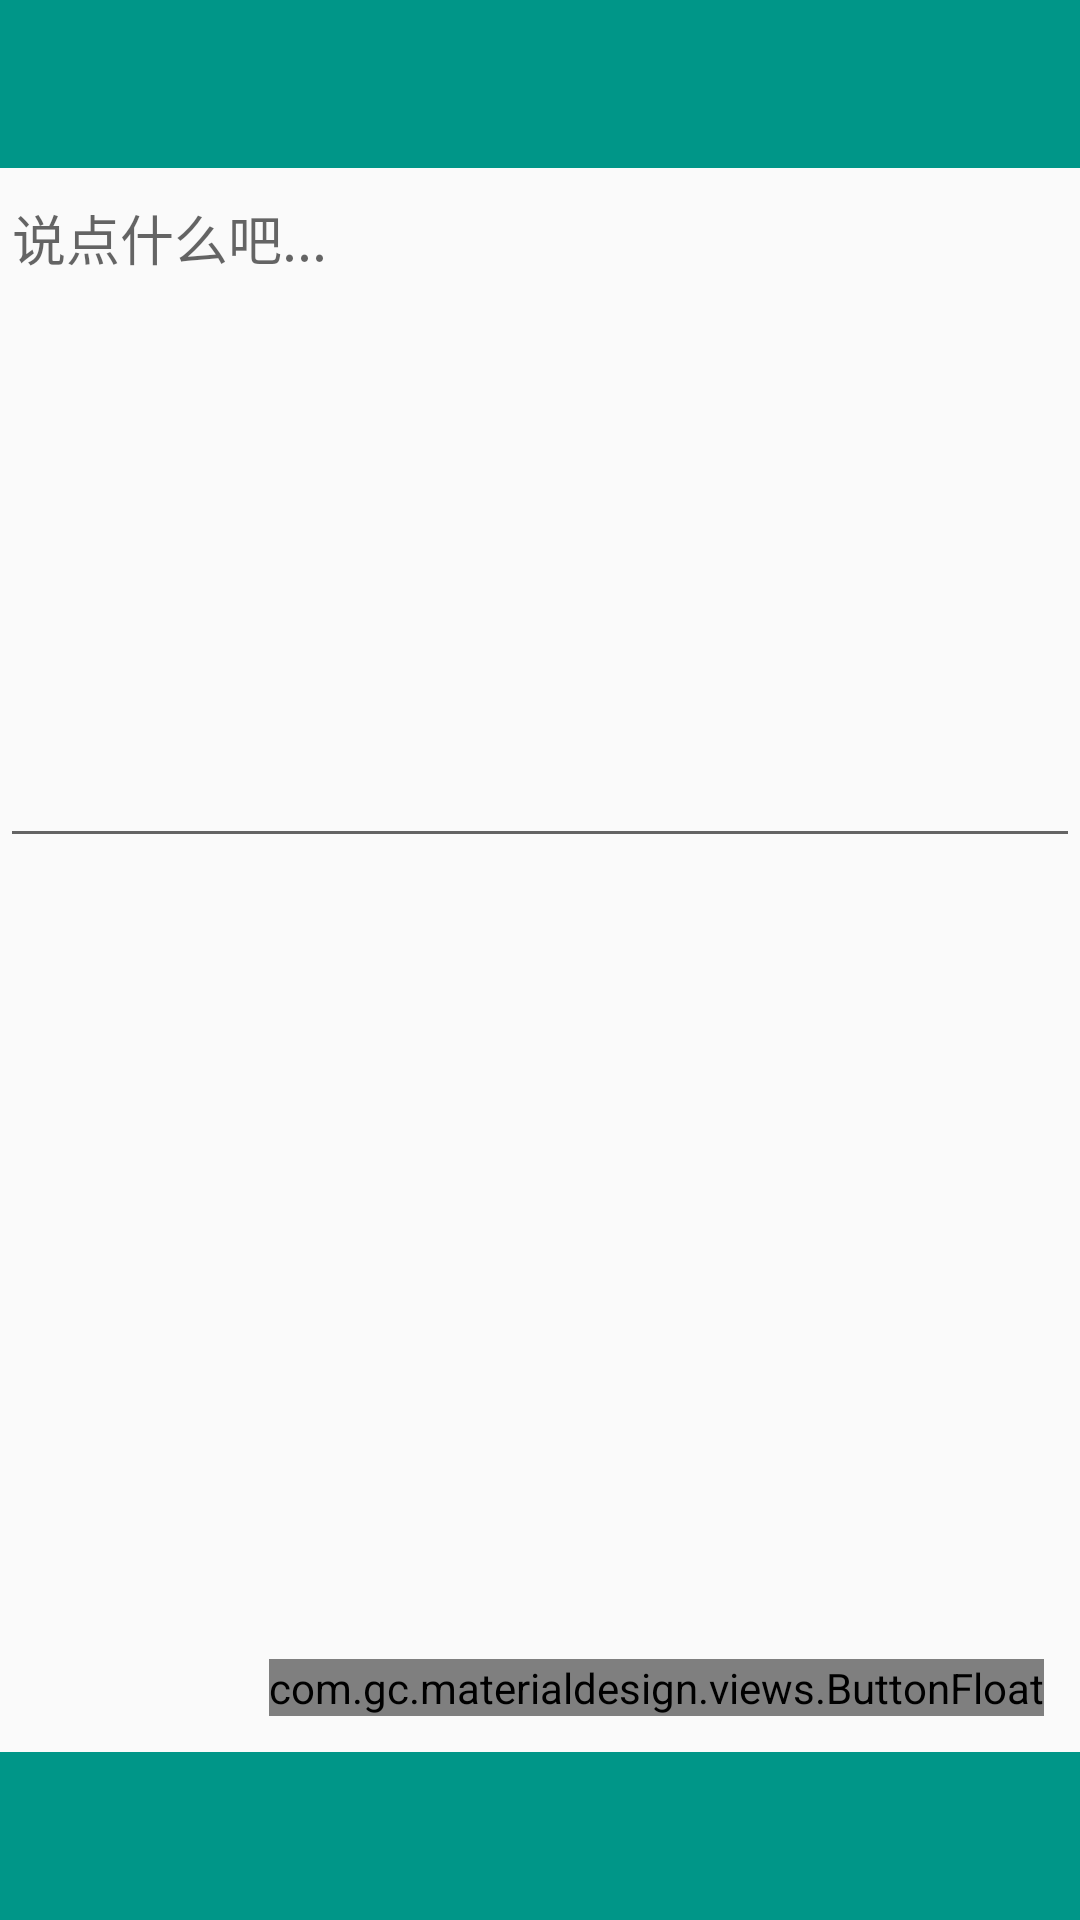

Reconstruct the res/layout file that produces this screen, plus the resources it refers to.
<!-- AndroidManifest.xml: application theme Theme.Random.teal -->
<!-- res/layout/activity_send_weibo.xml -->
<LinearLayout xmlns:android="http://schemas.android.com/apk/res/android"
    xmlns:materialdesign="http://schemas.android.com/apk/res-auto"
    xmlns:tools="http://schemas.android.com/tools"
    android:layout_width="match_parent"
    android:layout_height="match_parent"
    android:orientation="vertical"
    android:padding="0dp"
    tools:context="com.xiaoming.random.activities.SendWeiboActivity">

    <android.support.v7.widget.Toolbar
        android:id="@+id/sendWeiboToolbar"
        android:layout_width="match_parent"
        android:layout_height="wrap_content"
        android:background="?attr/colorPrimary"
        android:minHeight="?attr/actionBarSize" />

    <RelativeLayout
        android:layout_width="match_parent"
        android:layout_height="0dp"
        android:layout_weight="1">

        <EditText
            android:id="@+id/status_content"
            android:layout_width="match_parent"
            android:layout_height="230dp"
            android:layout_marginBottom="0dp"
            android:gravity="left"
            android:hint="说点什么吧..."
            android:maxLength="280"
            android:textColor="@android:color/black" />

        <com.gc.materialdesign.views.ButtonFloat
            android:id="@+id/send_it"
            android:layout_width="wrap_content"
            android:layout_height="wrap_content"
            android:layout_alignParentBottom="true"
            android:layout_alignParentRight="true"
            android:layout_marginBottom="12dp"
            android:layout_marginRight="12dp"
            android:background="@color/pink_a200"
            materialdesign:animate="false"
            materialdesign:iconDrawable="@drawable/ic_send_white_36dp" />

        <ImageView
            android:id="@+id/send_weibo_image"
            android:layout_width="100dp"
            android:layout_height="100dp"
            android:layout_alignParentLeft="true"
            android:layout_below="@id/status_content"
            android:layout_margin="12dp"
            android:src="@drawable/ic_account_circle_white_36dp"
            android:visibility="gone" />
    </RelativeLayout>

    <android.support.v7.widget.Toolbar
        android:id="@+id/weiboBar"
        android:layout_width="match_parent"
        android:layout_height="wrap_content"
        android:layout_marginTop="0dp"
        android:background="?attr/colorPrimary"
        android:minHeight="?attr/actionBarSize">

        <LinearLayout
            android:layout_width="match_parent"
            android:layout_height="wrap_content"
            android:orientation="horizontal">

            <ImageView
                android:id="@+id/send_weibo_picture"
                android:layout_width="wrap_content"
                android:layout_height="match_parent"
                android:layout_weight="1" />

            <ImageView
                android:id="@+id/send_weibo_camera"
                android:layout_width="wrap_content"
                android:layout_height="match_parent"
                android:layout_weight="1" />

            <ImageView
                android:id="@+id/send_weibo_at_friends"
                android:layout_width="wrap_content"
                android:layout_height="match_parent"
                android:layout_weight="1" />

            <ImageView
                android:id="@+id/send_weibo_emotions"
                android:layout_width="wrap_content"
                android:layout_height="match_parent"

                android:layout_weight="1" />
        </LinearLayout>
    </android.support.v7.widget.Toolbar>

    <RelativeLayout
        android:id="@+id/emotions_grid_layout"
        android:layout_width="match_parent"
        android:layout_height="200dp"
        android:visibility="gone">

        <GridView
            android:id="@+id/emotions_grid"
            android:layout_width="match_parent"
            android:layout_height="wrap_content"
            android:layout_marginLeft="5dp"
            android:layout_marginRight="5dp"
            android:layout_marginTop="2dp"
            android:horizontalSpacing="3dp"
            android:numColumns="10"
            android:scrollbars="none"
            android:verticalSpacing="3dp"></GridView>
    </RelativeLayout>
</LinearLayout>
<!-- resources referenced by this layout -->
<resources>
  <color name="pink_a200">#ff4081</color>
  <style name="Theme.Random.teal" parent="Theme.AppCompat.Light.NoActionBar">
          
          <item name="colorPrimary">@color/teal_500</item>
          <item name="colorPrimaryDark">@color/teal_700</item>
          <item name="colorAccent">@color/pink_a200</item>
          <item name="android:textColorPrimary">@android:color/white</item>
      </style>
  <color name="teal_500">#009688</color>
  <color name="teal_700">#00796b</color>
</resources>
